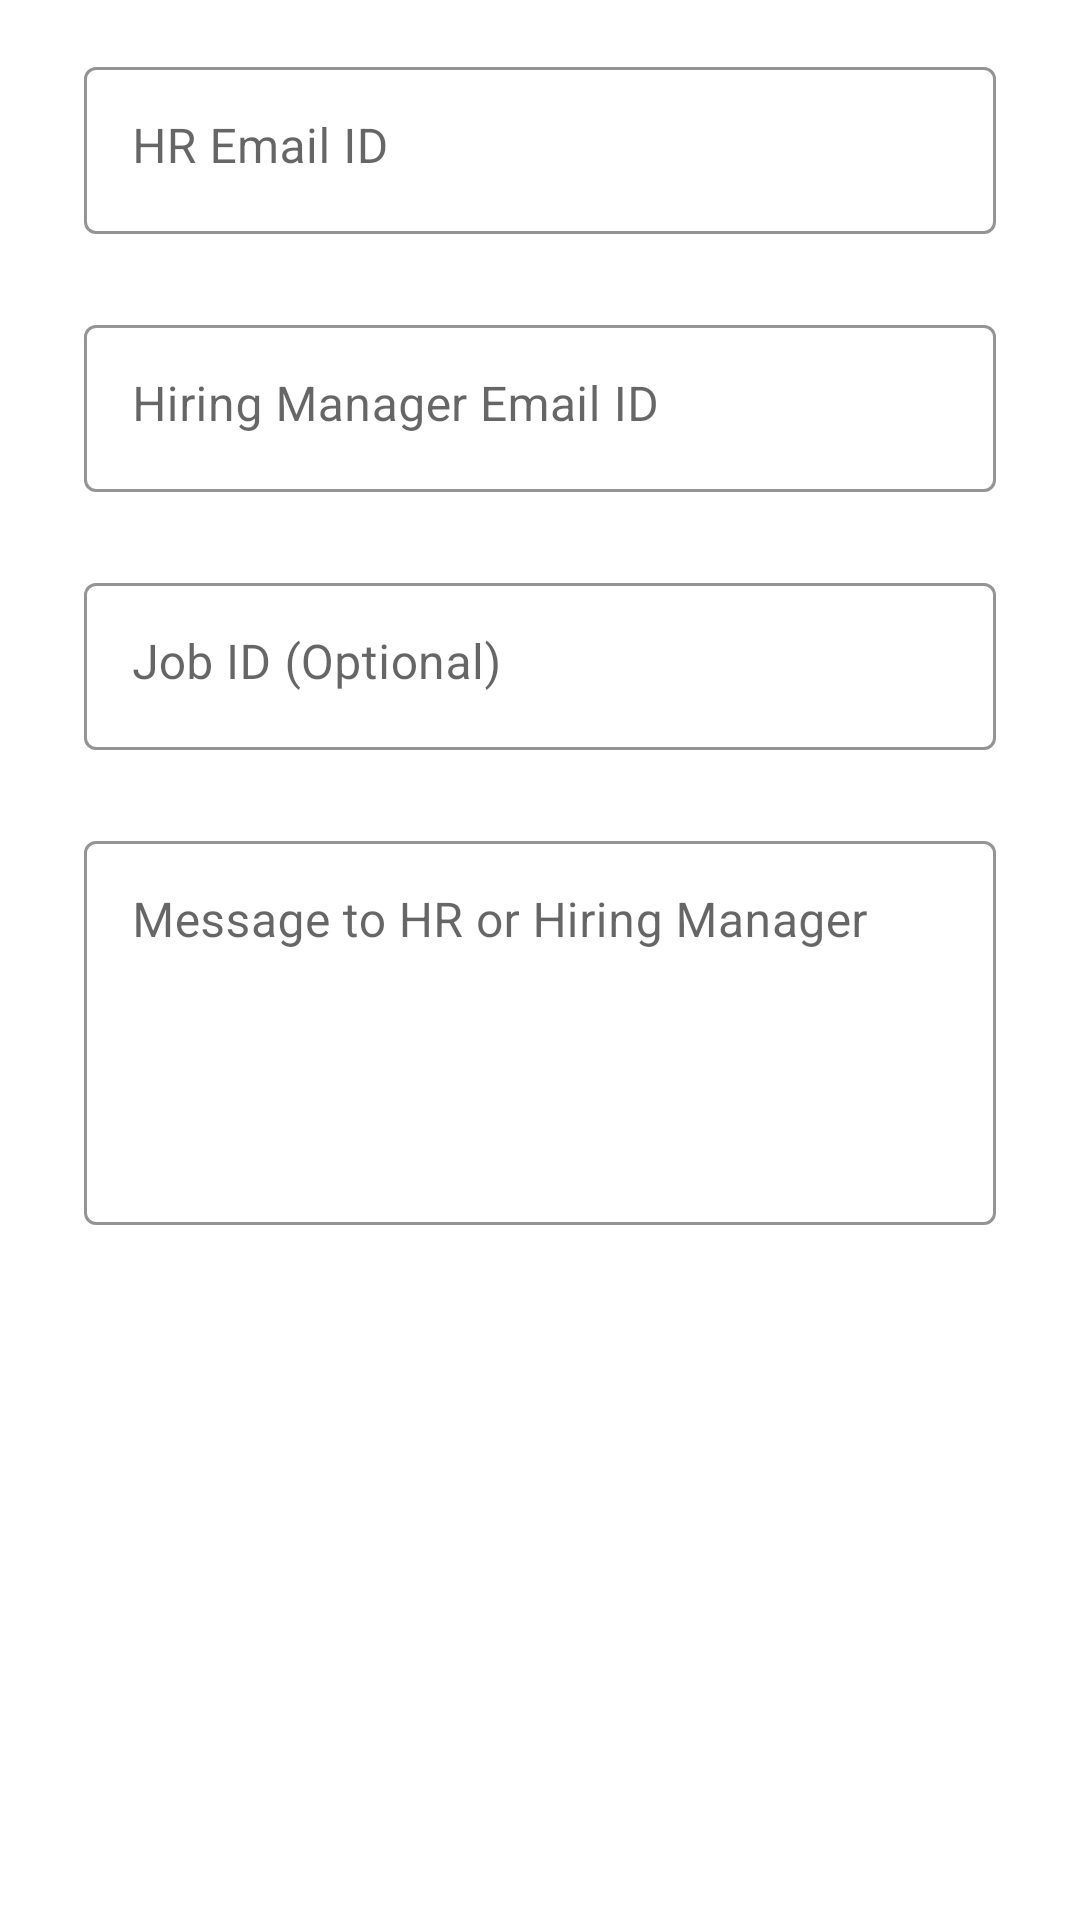

Android layout source for this screen:
<!-- AndroidManifest.xml: application theme Theme.Shrine -->
<!-- res/layout/dialog_accept.xml -->
<?xml version="1.0" encoding="utf-8"?>
<androidx.coordinatorlayout.widget.CoordinatorLayout xmlns:android="http://schemas.android.com/apk/res/android"
    android:layout_width="match_parent"
    android:layout_height="match_parent"
    xmlns:app="http://schemas.android.com/apk/res-auto">

    <LinearLayout
        android:layout_width="match_parent"
        android:layout_height="match_parent"
        android:orientation="vertical">


        <com.google.android.material.textfield.TextInputLayout
            style="@style/Widget.Shrine.TextInputLayout"
            android:layout_width="match_parent"
            android:layout_height="wrap_content"
            android:layout_marginLeft="28dp"
            android:layout_marginTop="16dp"
            android:layout_marginRight="28dp"
            android:hint="@string/hr_email_id">

            <com.google.android.material.textfield.TextInputEditText
                android:layout_width="match_parent"
                android:layout_height="wrap_content"
                android:gravity="top"
                android:inputType="text"
                android:maxLines="1" />
        </com.google.android.material.textfield.TextInputLayout>

        <com.google.android.material.textfield.TextInputLayout
            style="@style/Widget.Shrine.TextInputLayout"
            android:layout_width="match_parent"
            android:layout_height="wrap_content"
            android:layout_marginLeft="28dp"
            android:layout_marginTop="16dp"
            android:layout_marginRight="28dp"
            android:hint="Hiring Manager Email ID">

            <com.google.android.material.textfield.TextInputEditText
                android:layout_width="match_parent"
                android:layout_height="wrap_content"
                android:gravity="top"
                android:inputType="text"
                android:maxLines="1" />
        </com.google.android.material.textfield.TextInputLayout>

        <com.google.android.material.textfield.TextInputLayout
            style="@style/Widget.Shrine.TextInputLayout"
            android:layout_width="match_parent"
            android:layout_height="wrap_content"
            android:layout_marginLeft="28dp"
            android:layout_marginTop="16dp"
            android:layout_marginRight="28dp"
            android:hint="@string/job_id_optional">

            <com.google.android.material.textfield.TextInputEditText
                android:layout_width="match_parent"
                android:layout_height="wrap_content"
                android:gravity="top"
                android:inputType="text"
                android:maxLines="1" />
        </com.google.android.material.textfield.TextInputLayout>

        <com.google.android.material.textfield.TextInputLayout
            style="@style/Widget.Shrine.TextInputLayout"
            android:layout_width="match_parent"
            android:layout_height="wrap_content"
            android:layout_marginLeft="28dp"
            android:layout_marginTop="16dp"
            android:layout_marginRight="28dp"
            android:hint="@string/message_to_hr_or_hiring_manager">

            <com.google.android.material.textfield.TextInputEditText
                android:layout_width="match_parent"
                android:layout_height="128dp"
                android:gravity="top"
                android:inputType="text"
                android:maxLines="10" />
        </com.google.android.material.textfield.TextInputLayout>
    </LinearLayout>

</androidx.coordinatorlayout.widget.CoordinatorLayout>
<!-- resources referenced by this layout -->
<resources>
  <string name="hr_email_id">HR Email ID</string>
  <string name="job_id_optional">Job ID (Optional)</string>
  <string name="message_to_hr_or_hiring_manager">Message to HR or Hiring Manager</string>
  <style name="Widget.Shrine.TextInputLayout" parent="Widget.MaterialComponents.TextInputLayout.OutlinedBox">
          <item name="hintTextAppearance">@style/TextAppearance.Shrine.TextInputLayout.HintText</item>
          <item name="hintTextColor">@color/textColorPrimary</item>
          <item name="android:paddingBottom">8dp</item>
          
          <item name="boxStrokeColor">@color/textInputOutlineColor</item>
      </style>
  <style name="Theme.Shrine" parent="Theme.MaterialComponents.Light.NoActionBar">
          
          <item name="colorPrimary">@color/colorPrimary</item>
          <item name="colorPrimaryDark">@color/colorPrimaryDark</item>
          <item name="colorAccent">@color/colorAccent</item>
          <item name="android:windowLightStatusBar" tools:targetApi="m">true</item>
          <item name="android:textColorPrimary">@color/textColorPrimary</item>
  
      </style>
  <style name="TextAppearance.Shrine.TextInputLayout.HintText" parent="TextAppearance.MaterialComponents.Subtitle2">
          <item name="android:textColor">?android:attr/textColorPrimary</item>
      </style>
  <color name="textColorPrimary">#442C2E</color>
  <color name="textInputOutlineColor">#FBB8AC</color>
  <color name="colorPrimary">#FBB8AC</color>
  <color name="colorPrimaryDark">#FBB8AC</color>
  <color name="colorAccent">#FEDBD0</color>
</resources>
